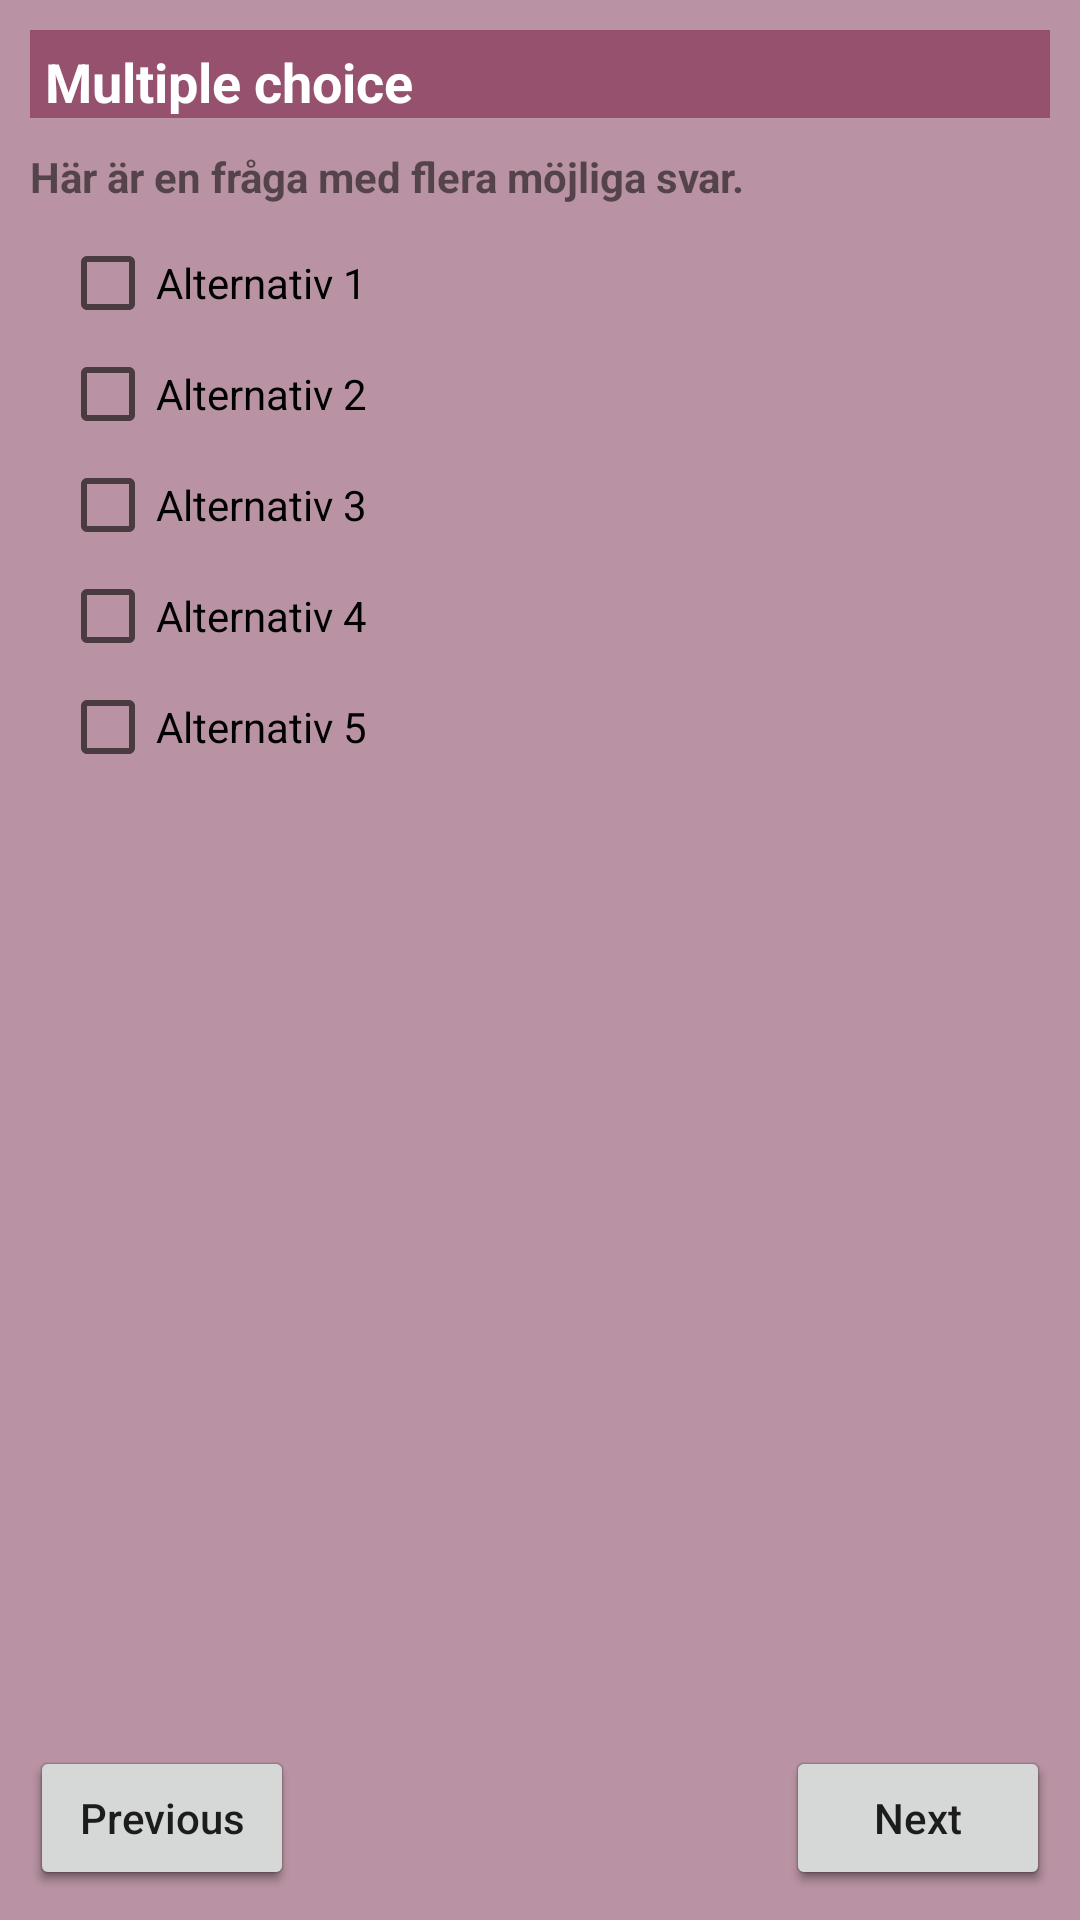

Android layout source for this screen:
<!-- AndroidManifest.xml: application theme AppTheme -->
<!-- res/layout/multiple_choice_item.xml -->
<?xml version="1.0" encoding="utf-8"?>
<androidx.constraintlayout.widget.ConstraintLayout xmlns:android="http://schemas.android.com/apk/res/android"
    xmlns:app="http://schemas.android.com/apk/res-auto"
    xmlns:tools="http://schemas.android.com/tools"
    android:id="@+id/multipleChoiceLayout"
    android:layout_width="match_parent"
    android:layout_height="match_parent"
    android:background="#8A833D5C">


    <TextView
        android:id="@+id/textView3"
        android:layout_width="0dp"
        android:layout_height="wrap_content"
        android:layout_marginStart="10dp"
        android:layout_marginTop="10dp"
        android:layout_marginEnd="10dp"
        android:background="@color/lta_red"
        android:paddingStart="5dp"
        android:paddingTop="5dp"
        android:paddingEnd="5dp"
        android:text="Multiple choice"
        android:textColor="@android:color/white"
        android:textSize="18sp"
        android:textStyle="bold"
        app:layout_constraintEnd_toEndOf="parent"
        app:layout_constraintStart_toStartOf="parent"
        app:layout_constraintTop_toTopOf="parent" />

    <TextView
        android:id="@+id/textView4"
        android:layout_width="0dp"
        android:layout_height="wrap_content"
        android:layout_marginStart="10dp"
        android:layout_marginTop="10dp"
        android:layout_marginEnd="10dp"
        android:text="Här är en fråga med flera möjliga svar."
        android:textStyle="bold"
        app:layout_constraintEnd_toEndOf="parent"
        app:layout_constraintStart_toStartOf="parent"
        app:layout_constraintTop_toBottomOf="@+id/textView3" />

    <CheckBox
        android:id="@+id/checkBox2"
        android:layout_width="wrap_content"
        android:layout_height="wrap_content"
        android:layout_marginStart="20dp"
        android:layout_marginTop="10dp"
        android:text="Alternativ 1"
        app:layout_constraintStart_toStartOf="parent"
        app:layout_constraintTop_toBottomOf="@+id/textView4" />

    <CheckBox
        android:id="@+id/checkBox3"
        android:layout_width="wrap_content"
        android:layout_height="wrap_content"
        android:layout_marginTop="5dp"
        android:text="Alternativ 2"
        app:layout_constraintStart_toStartOf="@+id/checkBox2"
        app:layout_constraintTop_toBottomOf="@+id/checkBox2" />

    <CheckBox
        android:id="@+id/checkBox4"
        android:layout_width="wrap_content"
        android:layout_height="wrap_content"
        android:layout_marginTop="5dp"
        android:text="Alternativ 3"
        app:layout_constraintStart_toStartOf="@+id/checkBox2"
        app:layout_constraintTop_toBottomOf="@+id/checkBox3" />

    <CheckBox
        android:id="@+id/checkBox5"
        android:layout_width="wrap_content"
        android:layout_height="wrap_content"
        android:layout_marginTop="5dp"
        android:text="Alternativ 4"
        app:layout_constraintStart_toStartOf="@+id/checkBox2"
        app:layout_constraintTop_toBottomOf="@+id/checkBox4" />

    <CheckBox
        android:id="@+id/checkBox6"
        android:layout_width="wrap_content"
        android:layout_height="wrap_content"
        android:layout_marginTop="5dp"
        android:text="Alternativ 5"
        app:layout_constraintStart_toStartOf="@+id/checkBox2"
        app:layout_constraintTop_toBottomOf="@+id/checkBox5" />

    <Button
        android:id="@+id/multipleChoiceNextButton"
        android:layout_width="wrap_content"
        android:layout_height="wrap_content"
        android:layout_marginEnd="10dp"
        android:layout_marginBottom="10dp"
        android:text="@string/next"
        android:textAllCaps="false"
        app:layout_constraintBottom_toBottomOf="parent"
        app:layout_constraintEnd_toEndOf="parent" />

    <Button
        android:id="@+id/multipleChoicePreviousButton"
        android:layout_width="wrap_content"
        android:layout_height="wrap_content"
        android:layout_marginStart="10dp"
        android:layout_marginBottom="10dp"
        android:text="@string/previous"
        android:textAllCaps="false"
        app:layout_constraintBottom_toBottomOf="parent"
        app:layout_constraintStart_toStartOf="parent" />

</androidx.constraintlayout.widget.ConstraintLayout>
<!-- resources referenced by this layout -->
<resources>
  <color name="lta_red">#96516F</color>#
  <string name="next">Next</string>
  <string name="previous">Previous</string>
  <style name="AppTheme" parent="Theme.AppCompat.Light.DarkActionBar">
          
          <item name="android:ambientShadowAlpha">0.2</item>
          <item name="android:spotShadowAlpha">0.4</item>
  
          <item name="colorPrimary">@color/colorPrimary</item>
          <item name="colorPrimaryDark">@color/colorPrimaryDark</item>
          <item name="colorAccent">@color/colorAccent</item>
      </style>
  <color name="colorPrimary">@color/kirokun_brand</color>
  <color name="colorPrimaryDark">@color/kirokun_brand</color>
  <color name="colorAccent">@color/kirokun_brand</color>#
  <color name="kirokun_brand">#FF5857</color>
</resources>
